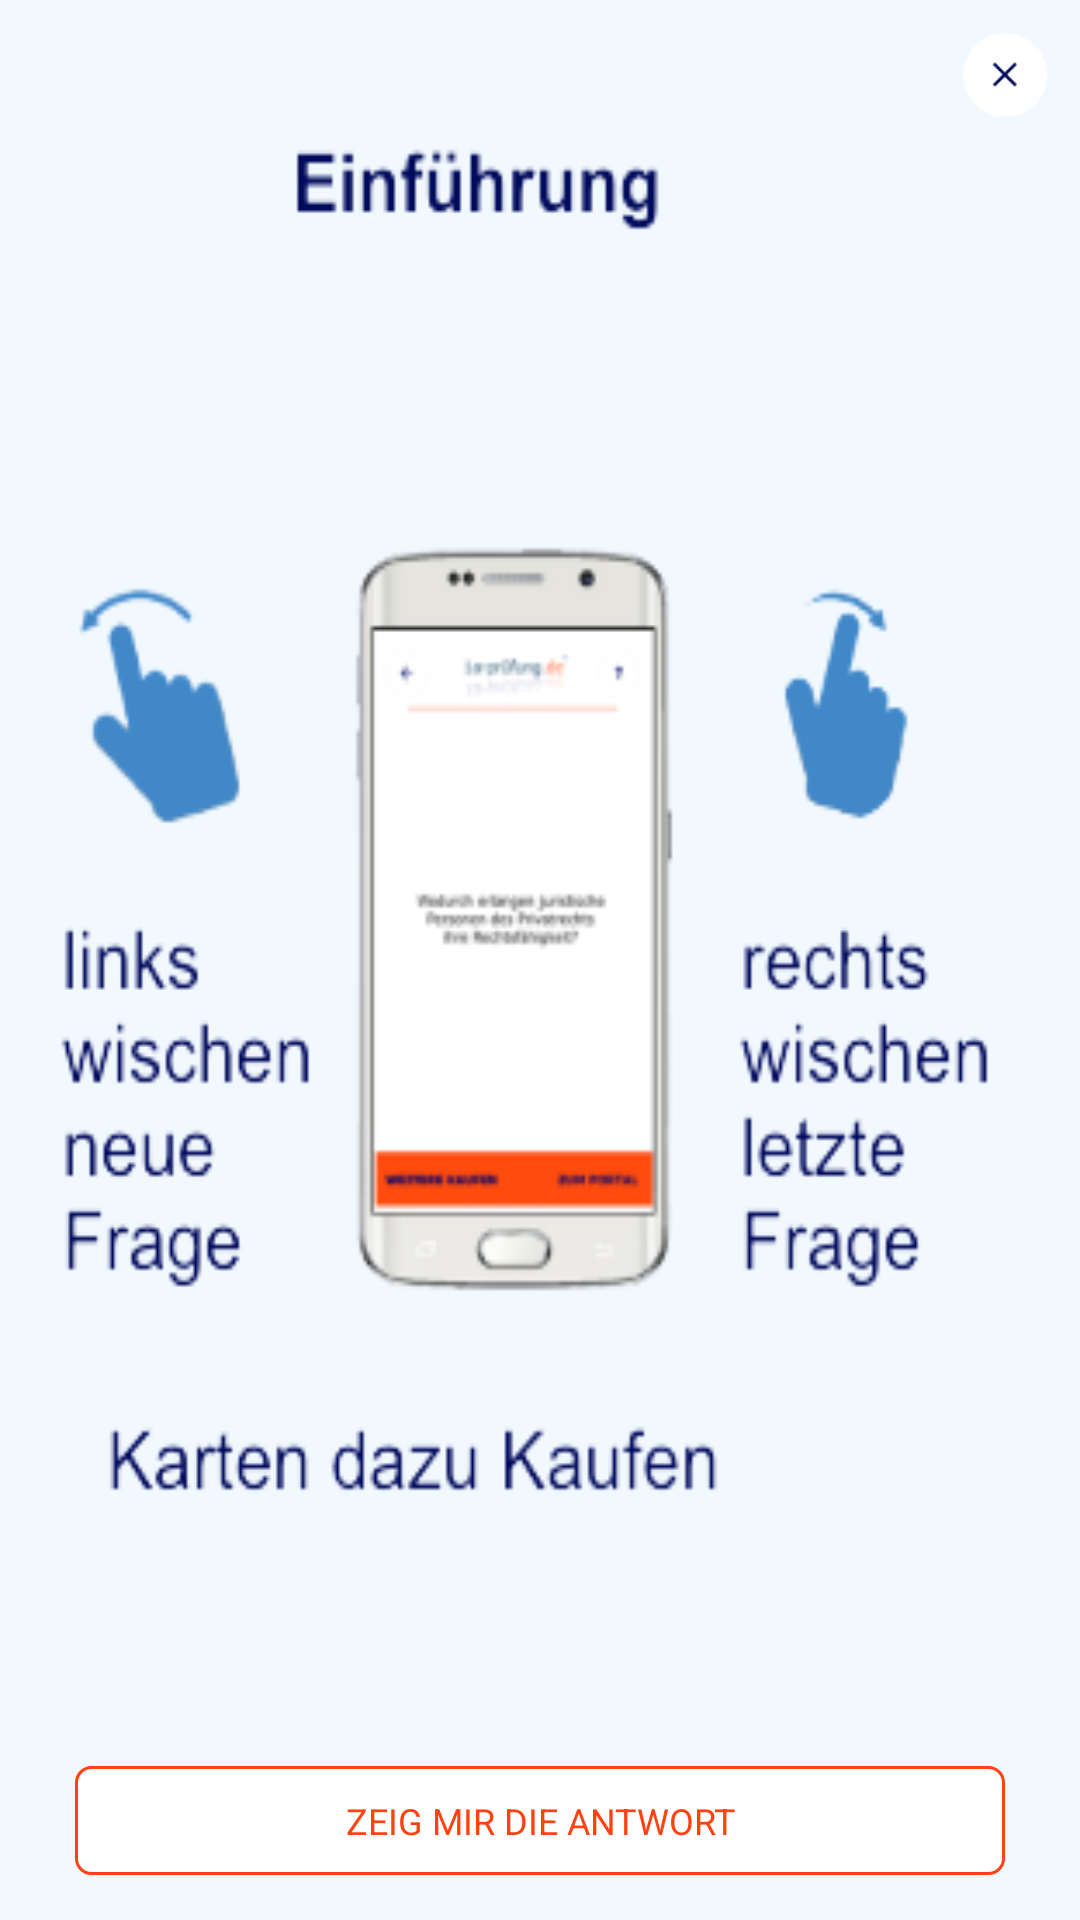

Reconstruct the res/layout file that produces this screen, plus the resources it refers to.
<!-- AndroidManifest.xml: application theme AppTheme -->
<!-- res/layout/welcome_slide.xml -->
<LinearLayout xmlns:android="http://schemas.android.com/apk/res/android"
    xmlns:card_view="http://schemas.android.com/apk/res-auto"
    xmlns:tools="http://schemas.android.com/tools"
    android:id="@+id/ll_main"
    android:layout_width="match_parent"
    android:layout_height="match_parent"
    android:layout_gravity="center"
    android:gravity="center_horizontal">

    <RelativeLayout
        android:id="@+id/rl_main"
        android:layout_width="match_parent"
        android:layout_height="match_parent">

        <TextView
            android:id="@+id/sample_text"
            android:layout_width="match_parent"
            android:layout_height="wrap_content"
            android:layout_marginTop="10dp"
            android:gravity="center"
            android:padding="10dp"
            android:text="Sample Text"
            android:textColor="#000"
            android:textSize="14sp" />


        <ImageView
            android:id="@+id/iv_info"
            android:layout_width="match_parent"
            android:layout_height="match_parent"
            android:scaleType="fitXY"
            android:src="@drawable/helppic" />

        <ImageView
            android:id="@+id/iv_close"
            android:layout_width="40dp"
            android:layout_height="40dp"
            android:layout_alignParentTop="true"
            android:layout_alignParentRight="true"
            android:layout_margin="5dp"
            android:padding="5dp"
            android:src="@drawable/close" />

        <TextView
            android:id="@+id/tv_bottom"
            android:layout_width="match_parent"
            android:layout_height="wrap_content"
            android:layout_alignParentBottom="true"
            android:layout_marginLeft="25dp"
            android:layout_marginTop="15dp"
            android:layout_marginRight="25dp"
            android:layout_marginBottom="15dp"
            android:background="@drawable/orange_corners_rect"
            android:gravity="center"
            android:padding="10dp"
            android:text="@string/zeig"
            android:textAllCaps="true"
            android:textColor="@color/orange"
            android:textSize="12sp" />
    </RelativeLayout>

</LinearLayout>
<!-- resources referenced by this layout -->
<resources>
  <color name="orange">#ff4211</color>
  <!-- drawable close: png bitmap (drawable, 5547 bytes) -->
  <!-- drawable helppic: png bitmap (drawable, 21656 bytes) -->
  <!-- drawable orange_corners_rect (drawable) -->
  <?xml version="1.0" encoding="utf-8"?>
  <shape xmlns:android="http://schemas.android.com/apk/res/android"
      android:shape="rectangle">
  
      <solid android:color="@android:color/white" />
      <corners android:radius="5dp" />
      <stroke
          android:width="1dp"
          android:color="@color/orange" />
  
  </shape>
  <string name="zeig">zeig mir die antwort</string>
  <style name="AppTheme" parent="Theme.AppCompat.Light.DarkActionBar">
          
          <item name="colorPrimary">@color/colorPrimary</item>
          <item name="colorPrimaryDark">@color/colorPrimaryDark</item>
          <item name="colorAccent">@color/colorAccent</item>
          <item name="windowNoTitle">true</item>
          <item name="windowActionBar">false</item>
      </style>
  <color name="colorPrimary">#3F51B5</color>
  <color name="colorPrimaryDark">#303F9F</color>
  <color name="colorAccent">#FF4081</color>
</resources>
